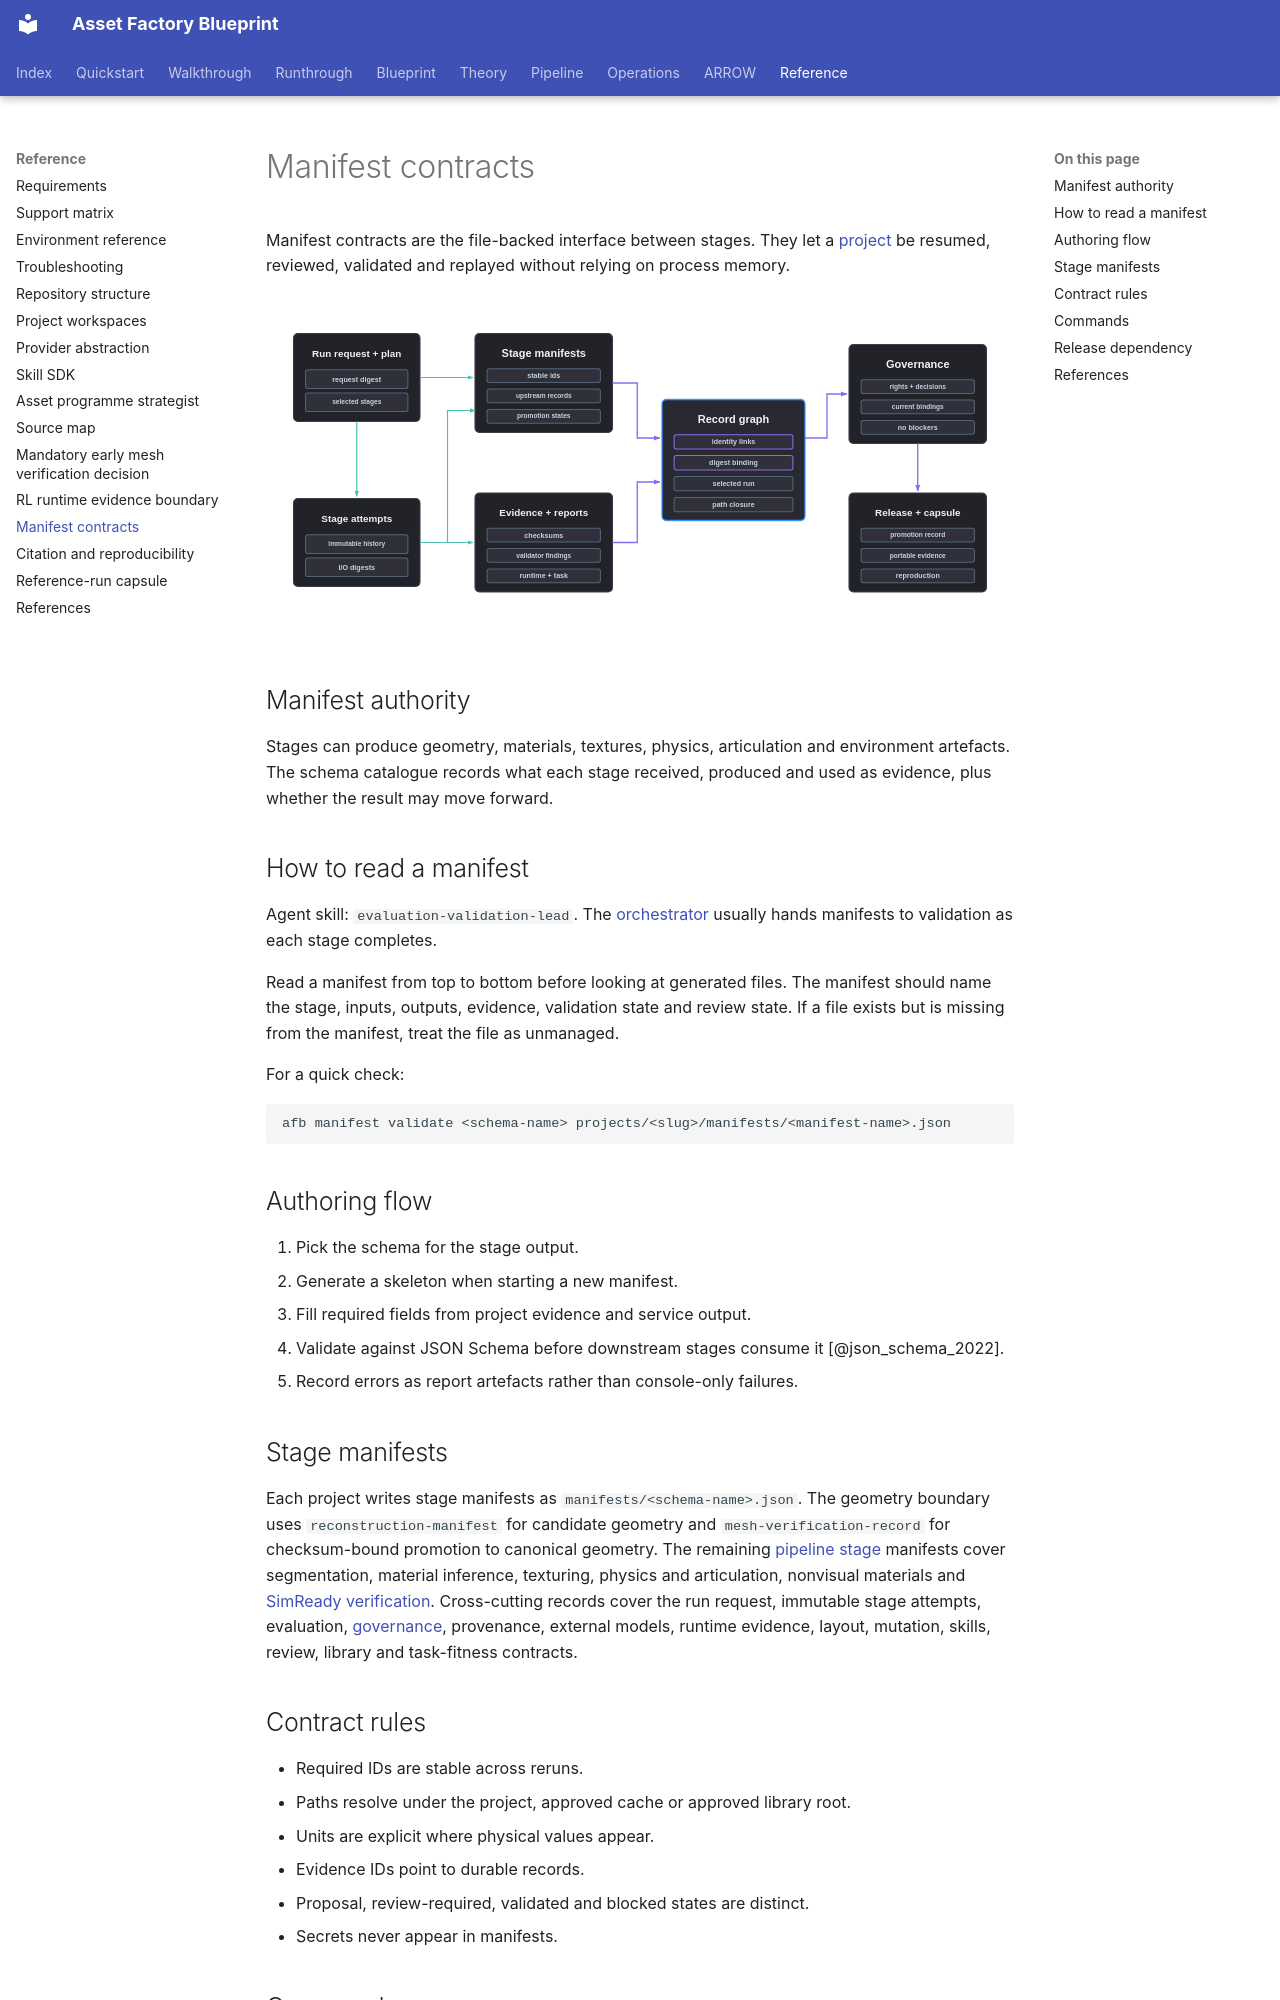

repository: hcltech-robotics/asset-factory-blueprint · page: manifest-contracts.html · generator: mkdocs

---
description: "Understand the file-backed manifest contracts that make Asset Factory stages resumable, reviewable, validatable and reproducible."
---

# Manifest contracts

Manifest contracts are the file-backed interface between stages. They let a [project](project-workspaces.md) be resumed, reviewed, validated and replayed without relying on process memory.

<p align="center">
  <img src="assets/record-graph.svg" alt="Run identity and immutable attempts connect stage manifests and evidence to cross-record validation, governance and release." width="920">
</p>

## Manifest authority

Stages can produce geometry, materials, textures, physics, articulation and environment artefacts. The schema catalogue records what each stage received, produced and used as evidence, plus whether the result may move forward.

## How to read a manifest

Agent skill: `evaluation-validation-lead`. The [orchestrator](platform/orchestrator.md) usually hands manifests to validation as each stage completes.

Read a manifest from top to bottom before looking at generated files. The manifest should name the stage, inputs, outputs, evidence, validation state and review state. If a file exists but is missing from the manifest, treat the file as unmanaged.

For a quick check:

```bash
afb manifest validate <schema-name> projects/<slug>/manifests/<manifest-name>.json
```

## Authoring flow

1. Pick the schema for the stage output.
2. Generate a skeleton when starting a new manifest.
3. Fill required fields from project evidence and service output.
4. Validate against JSON Schema before downstream stages consume it [@json_schema_2022].
5. Record errors as report artefacts rather than console-only failures.

## Stage manifests

Each project writes stage manifests as `manifests/<schema-name>.json`. The geometry boundary uses `reconstruction-manifest` for candidate geometry and `mesh-verification-record` for checksum-bound promotion to canonical geometry. The remaining [pipeline stage](blueprint.md#factory-process) manifests cover segmentation, material inference, texturing, physics and articulation, nonvisual materials and [SimReady verification](pipeline/07-simready-verification.md). Cross-cutting records cover the run request, immutable stage attempts, evaluation, [governance](https://github.com/hcltech-robotics/asset-factory-blueprint/blob/main/docs/platform/governance.md), provenance, external models, runtime evidence, layout, mutation, skills, review, library and task-fitness contracts.
